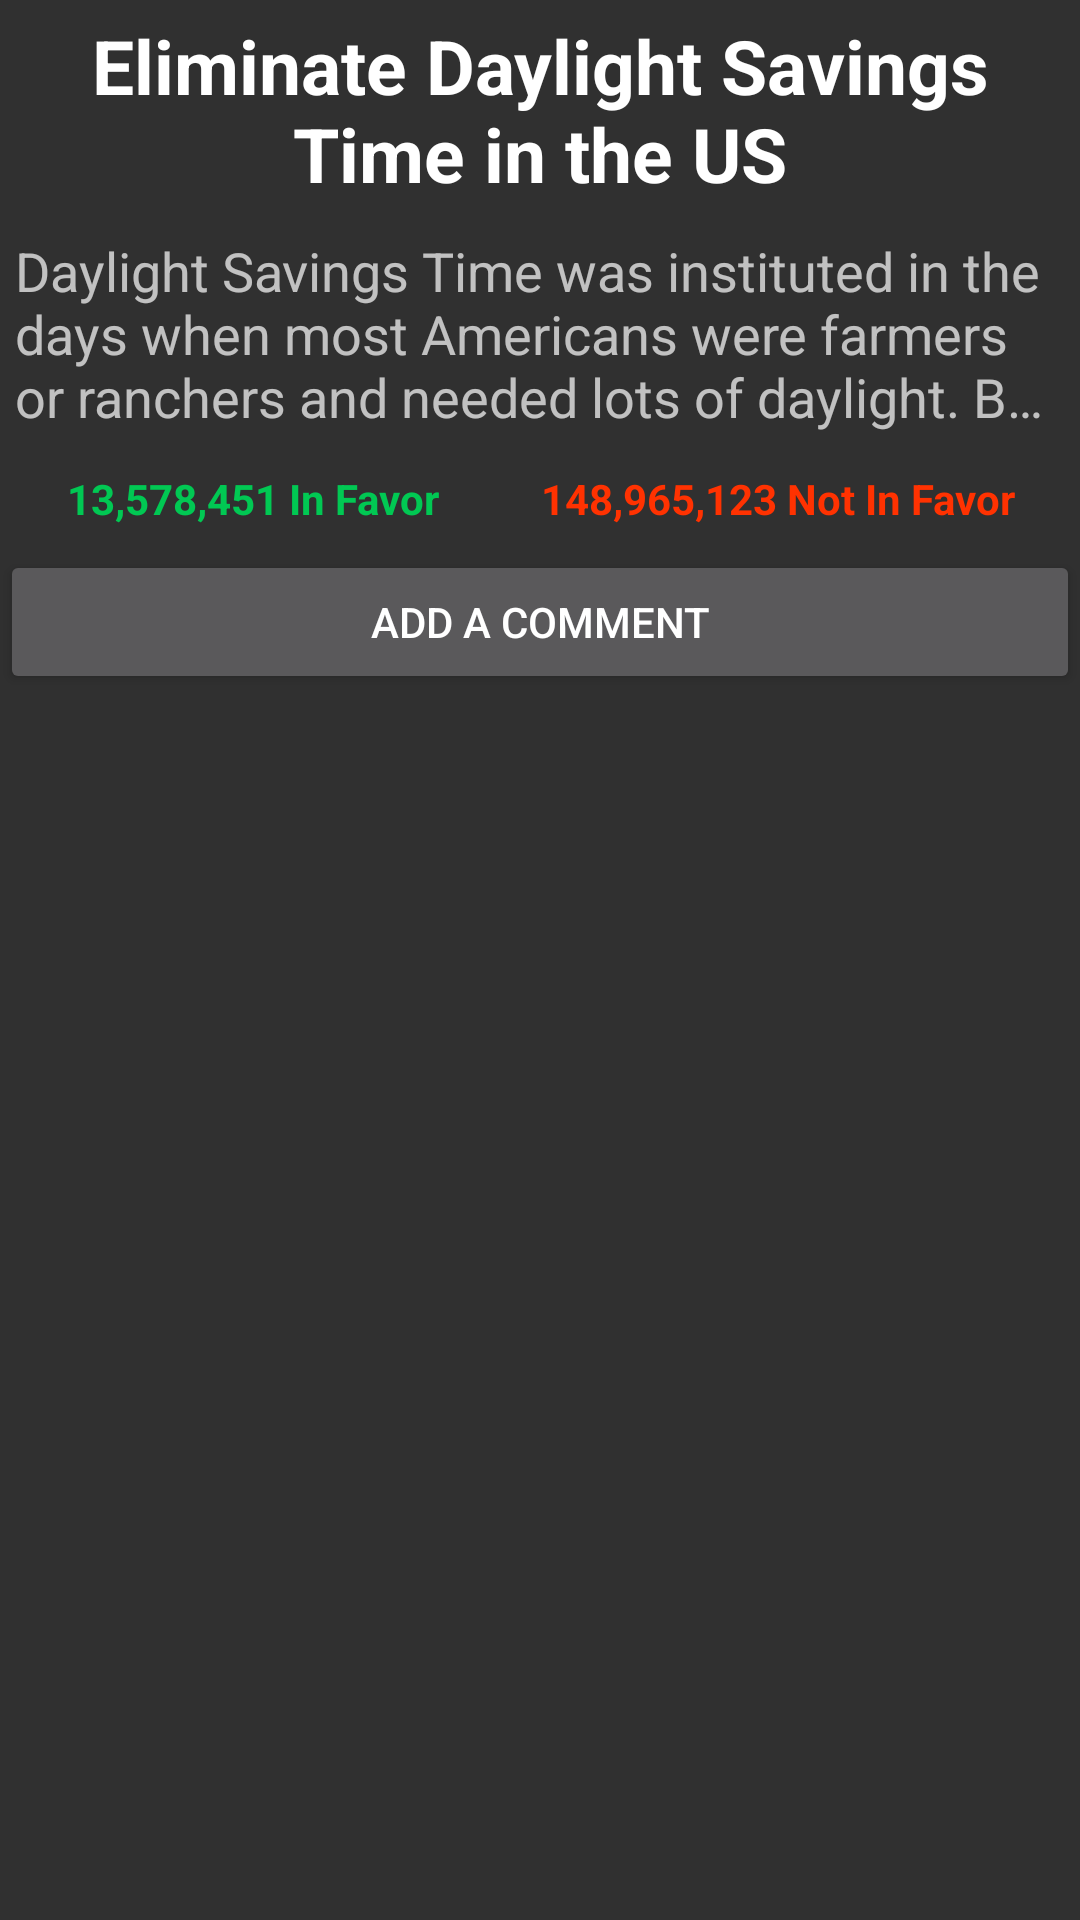

This screen was rendered from an Android layout file. Write that file and the resources it references.
<!-- AndroidManifest.xml: application theme VoiceBox -->
<!-- res/layout/time_fragment_summary.xml -->
<FrameLayout xmlns:android="http://schemas.android.com/apk/res/android"
    xmlns:tools="http://schemas.android.com/tools"
    android:layout_width="match_parent"
    android:layout_height="match_parent"
    tools:context=".ideaPool.SummaryFragmentPool">

    <LinearLayout
        android:orientation="vertical"
        android:layout_width="match_parent"
        android:layout_height="wrap_content"
        android:layout_gravity="top|center"
        android:weightSum="1">

        <LinearLayout
            android:orientation="vertical"
            android:layout_width="match_parent"
            android:layout_height="match_parent">

            <TextView
                android:layout_width="match_parent"
                android:layout_height="wrap_content"
                android:textAppearance="?android:attr/textAppearanceLarge"
                android:text="Eliminate Daylight Savings Time in the US"
                android:id="@+id/idea_summary"
                android:layout_gravity="center_horizontal"
                android:textStyle="bold"
                android:textSize="25sp"
                android:gravity="center_vertical|center_horizontal"
                android:layout_margin="5sp" />

            <TextView
                android:layout_width="match_parent"
                android:layout_height="wrap_content"
                android:textAppearance="?android:attr/textAppearanceMedium"
                android:text="Daylight Savings Time was instituted in the days when most Americans were farmers or ranchers and needed lots of daylight. But now, in this modern epoch, what does it do for us? It robs us of an hour of sleep and causes all of our internal clocks to be perpetually off by one hour until the fall comes around again. I vote that Congress removes daylight savings time from the US."
                android:id="@+id/idea_description"
                android:layout_gravity="center_horizontal"
                android:layout_margin="5sp"
                android:ellipsize="end"
                android:lines="3" />

            <LinearLayout
                android:orientation="horizontal"
                android:layout_width="match_parent"
                android:layout_height="24sp"
                android:layout_margin="5sp"
                android:layout_marginBottom="10sp">

                <TextView
                    android:layout_width="wrap_content"
                    android:layout_height="wrap_content"
                    android:textAppearance="?android:attr/textAppearanceSmall"
                    android:text="13,578,451 In Favor"
                    android:id="@+id/textView8"
                    android:textColor="@color/accentGreen"
                    android:layout_gravity="center"
                    android:layout_weight=".5"
                    android:textStyle="bold"
                    android:gravity="center_horizontal" />

                <TextView
                    android:layout_width="wrap_content"
                    android:layout_height="wrap_content"
                    android:textAppearance="?android:attr/textAppearanceSmall"
                    android:text="148,965,123 Not In Favor"
                    android:id="@+id/textView9"
                    android:textColor="@color/accentRed"
                    android:layout_gravity="center|right"
                    android:layout_weight=".5"
                    android:textStyle="bold"
                    android:gravity="center_horizontal" />
            </LinearLayout>

            <Button
                android:layout_width="match_parent"
                android:layout_height="wrap_content"
                android:text="@string/add_comment_button_label"
                android:id="@+id/comment_button" />

        </LinearLayout>

    </LinearLayout>

</FrameLayout>
<!-- resources referenced by this layout -->
<resources>
  <color name="accentGreen">#01C853</color>
  <color name="accentRed">#FF3201</color>
  <string name="add_comment_button_label">Add a Comment</string>
  <style name="VoiceBox" parent="Theme.AppCompat.NoActionBar" />
</resources>
